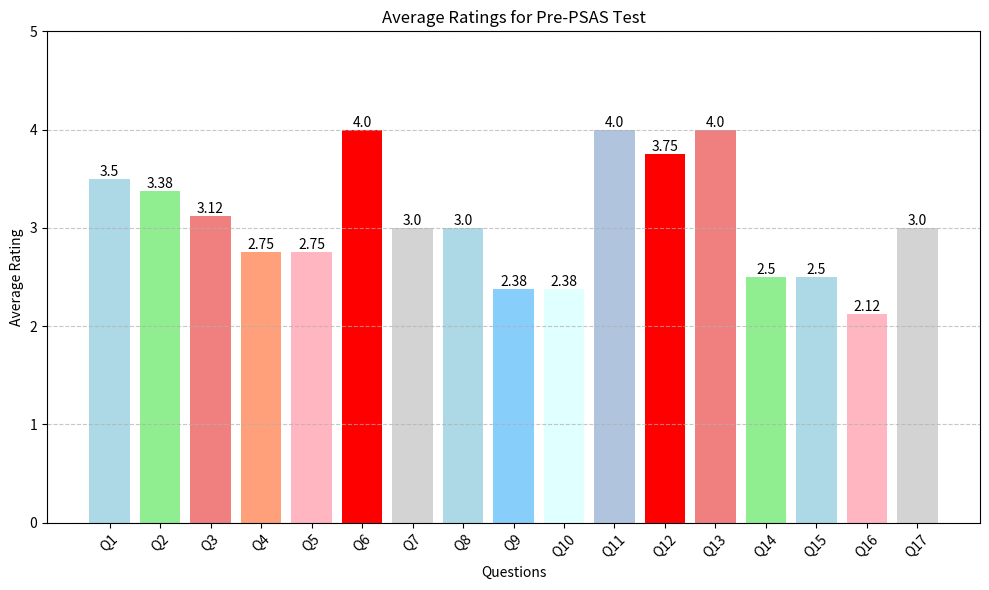

Python code for this plot:
import matplotlib.pyplot as plt
import numpy as np

def generate_histogram(data):
    # Convert data to a NumPy array
    data_array = np.array(data)

    # Calculating the average for each question
    averages = np.mean(data_array, axis=0)

    # Questions
    questions = [f"Q{i+1}" for i in range(len(averages))]

    # Creating a list of light colors for bars
    light_colors = ['lightblue', 'lightgreen', 'lightcoral', 'lightsalmon', 'lightpink',
                    'red', 'lightgrey', 'lightblue', 'lightskyblue', 'lightcyan',
                    'lightsteelblue', 'red', 'lightcoral', 'lightgreen', 
                    'lightblue', 'lightpink', 'lightgrey']

    # Creating the histogram
    plt.figure(figsize=(10, 6))
    bars = plt.bar(questions, averages, color=light_colors)

    # Set y-axis ceiling to 5
    plt.ylim(0, 5)

    # Adding labels and title
    plt.xlabel('Questions')
    plt.ylabel('Average Rating')
    plt.title('Average Ratings for Pre-PSAS Test')

    # Displaying the plot
    plt.xticks(rotation=45)
    plt.grid(axis='y', linestyle='--', alpha=0.7)
    plt.tight_layout()
    
    # Annotate each bar with its value
    for bar in bars:
        height = bar.get_height()
        plt.text(bar.get_x() + bar.get_width()/2.0, height, round(height, 2), ha='center', va='bottom')
    
    plt.show()

# Sample data provided
data = [
    [3, 4, 2, 3, 1, 5, 4, 3, 1, 3, 4, 1, 2, 1, 1, 3, 4],
    [4, 3, 4, 3, 4, 5, 4, 4, 3, 3, 5, 5, 4, 3, 3, 2, 4],
    [4, 4, 4, 2, 4, 3, 3, 5, 2, 1, 5, 4, 4, 4, 2, 3, 5],
    [3, 4, 1, 2, 2, 3, 2, 2, 2, 3, 3, 5, 5, 2, 4, 3, 1],
    [4, 2, 4, 3, 2, 2, 2, 1, 4, 3, 4, 2, 5, 2, 2, 1, 2],
    [2, 1, 1, 3, 1, 4, 3, 3, 2, 1, 3, 4, 3, 1, 2, 2, 4],
    [4, 4, 4, 3, 4, 5, 2, 2, 1, 2, 5, 5, 4, 4, 2, 1, 2],
    [4, 5, 5, 3, 4, 5, 4, 4, 4, 3, 3, 4, 5, 3, 4, 2, 2]
]

generate_histogram(data)
